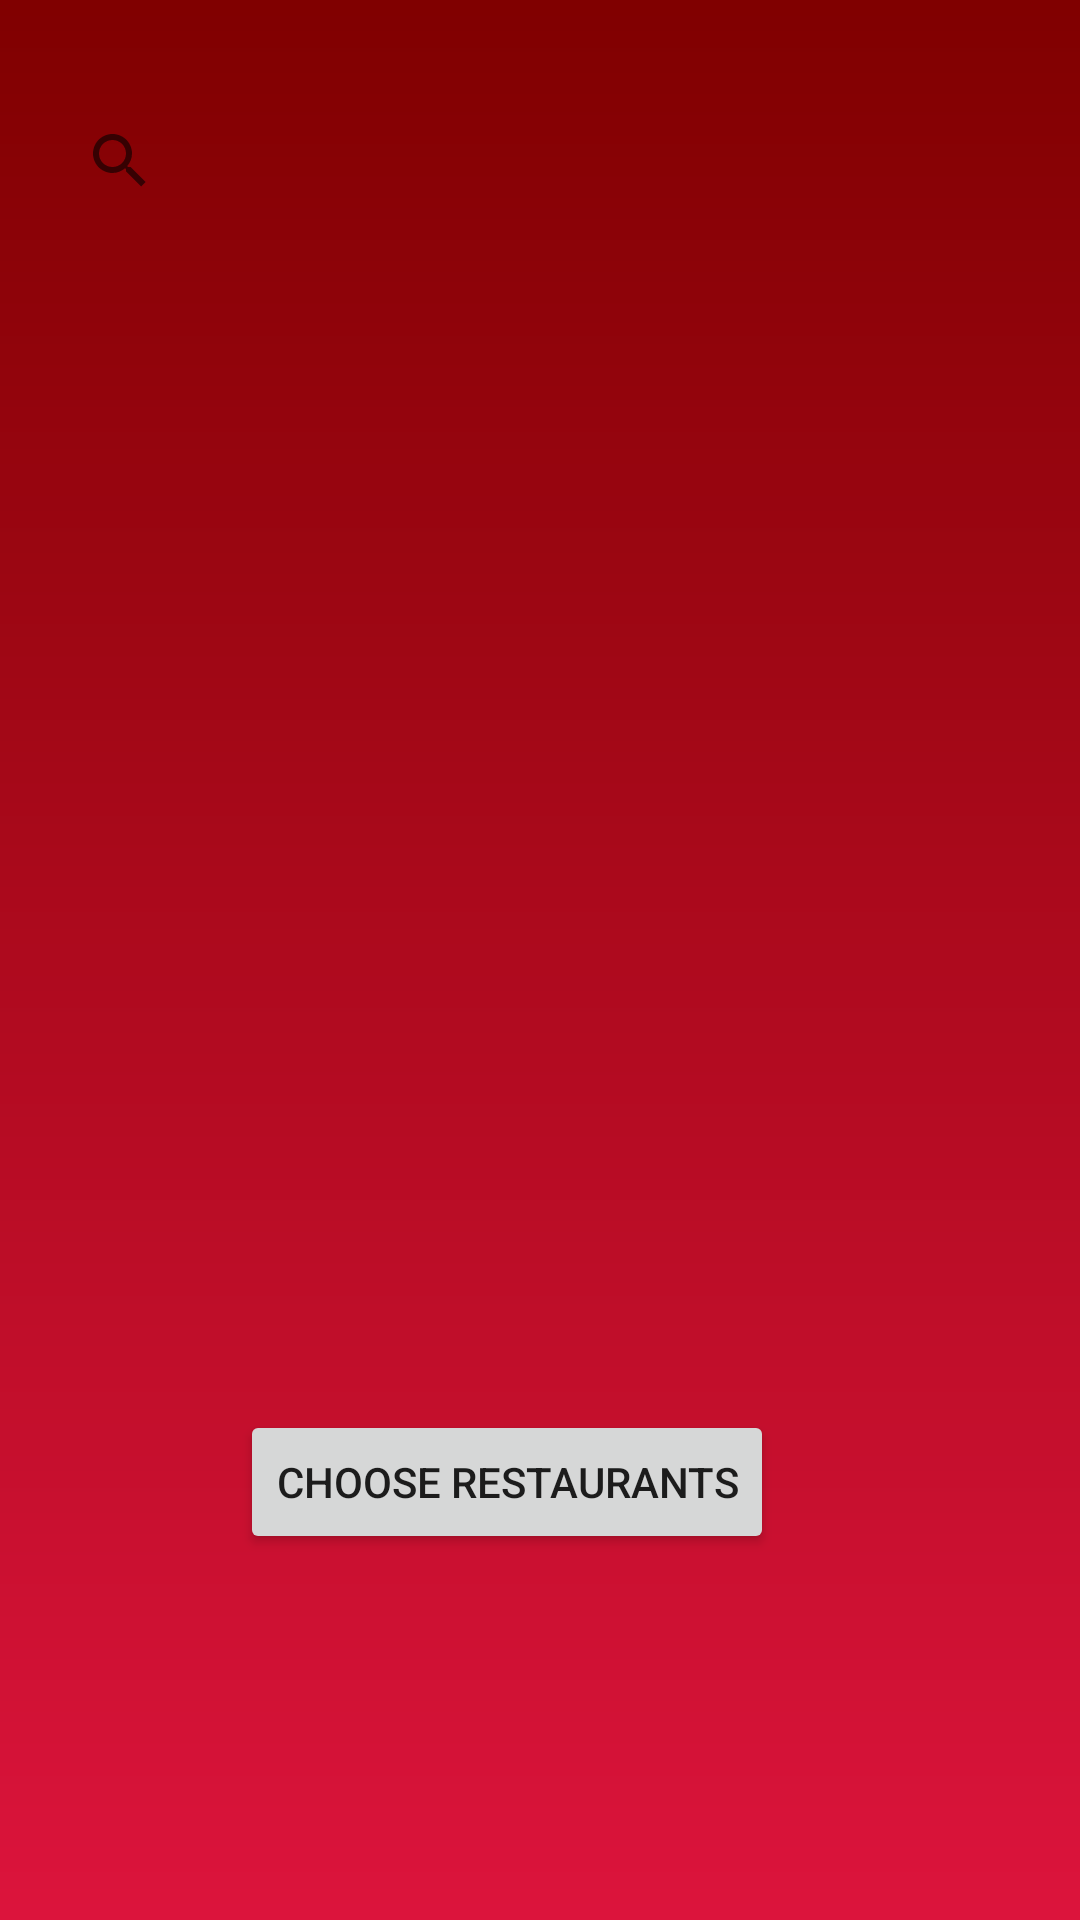

Reconstruct the res/layout file that produces this screen, plus the resources it refers to.
<!-- AndroidManifest.xml: application theme AppTheme -->
<!-- res/layout/activity_voting_page.xml -->
<?xml version="1.0" encoding="utf-8"?>
<android.support.constraint.ConstraintLayout
    xmlns:android="http://schemas.android.com/apk/res/android"
    xmlns:app="http://schemas.android.com/apk/res-auto"
    xmlns:tools="http://schemas.android.com/tools"
    android:layout_width="match_parent"
    android:layout_height="match_parent"
    tools:context="com.vindicators.voters.CreateGroup"
    android:background="@drawable/bg_login">

    <SearchView
        android:id="@+id/searchView"
        android:layout_width="372dp"
        android:layout_height="75dp"
        android:layout_marginStart="16dp"
        android:layout_marginLeft="16dp"
        android:layout_marginTop="16dp"
        app:layout_constraintStart_toStartOf="parent"
        app:layout_constraintTop_toTopOf="parent" />

    <Button
        android:id="@+id/Restaurant"
        android:layout_width="wrap_content"
        android:layout_height="wrap_content"
        android:layout_marginTop="8dp"
        android:layout_marginBottom="4dp"
        android:text="Choose Restaurants"
        app:layout_constraintBottom_toBottomOf="parent"
        app:layout_constraintEnd_toEndOf="parent"
        app:layout_constraintHorizontal_bias="0.439"
        app:layout_constraintLeft_toLeftOf="parent"
        app:layout_constraintRight_toRightOf="parent"
        app:layout_constraintStart_toStartOf="parent"
        app:layout_constraintTop_toBottomOf="@+id/my_friends_list"
        app:layout_constraintVertical_bias="0.0" />

    <android.support.v7.widget.RecyclerView
        android:id="@+id/my_friends_list"
        android:layout_width="368dp"
        android:layout_height="371dp"
        android:scrollbars="vertical"
        app:layout_constraintEnd_toEndOf="parent"
        app:layout_constraintHorizontal_bias="0.488"
        app:layout_constraintLeft_toLeftOf="parent"
        app:layout_constraintRight_toRightOf="parent"
        app:layout_constraintStart_toStartOf="parent"
        app:layout_constraintTop_toBottomOf="@+id/searchView" />

</android.support.constraint.ConstraintLayout>
<!-- resources referenced by this layout -->
<resources>
  <!-- drawable bg_login (drawable) -->
  <?xml version="1.0" encoding="utf-8"?>
  <shape xmlns:android="http://schemas.android.com/apk/res/android">
      <gradient
          android:startColor="@color/maroon"
          android:endColor="@color/firebrick"
          android:angle="-135"></gradient>
  </shape>
  <style name="AppTheme" parent="Theme.AppCompat.Light.DarkActionBar">
          
          <item name="colorPrimary">@color/maroon</item>
          <item name="colorPrimaryDark">@color/firebrick</item>
          <item name="colorAccent">@color/tan</item>
      </style>
  <color name="maroon">#800000</color>
  <color name="firebrick">#DC143C</color>
  <color name="tan">#D2B48C</color>
</resources>
